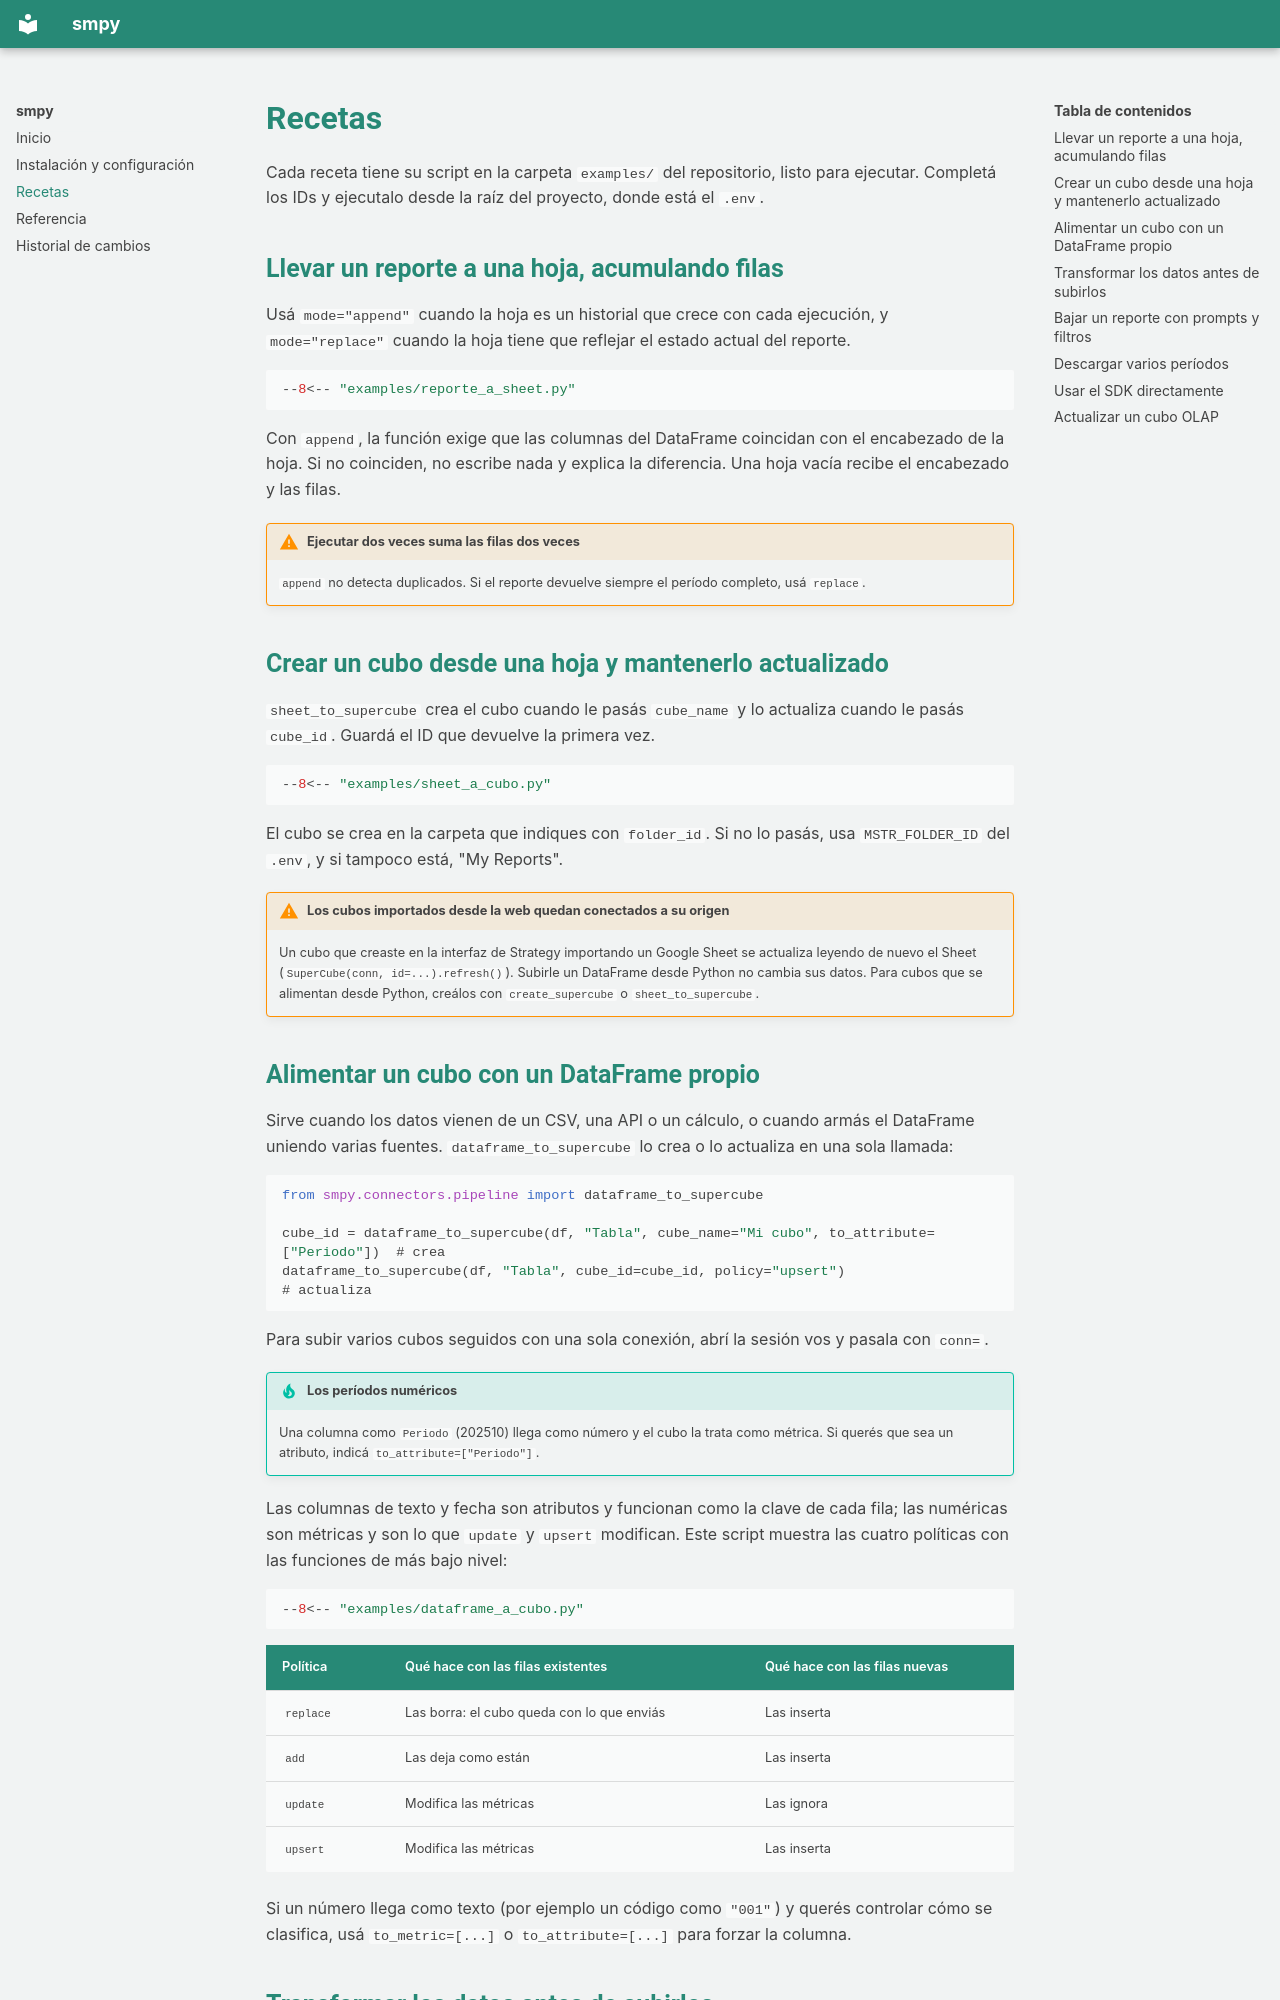

repository: maxsosa-ss/strategic-management · page: recetas/index.html · generator: mkdocs

# Recetas

Cada receta tiene su script en la carpeta `examples/` del repositorio, listo para ejecutar. Completá los IDs y ejecutalo desde la raíz del proyecto, donde está el `.env`.

## Llevar un reporte a una hoja, acumulando filas

Usá `mode="append"` cuando la hoja es un historial que crece con cada ejecución, y `mode="replace"` cuando la hoja tiene que reflejar el estado actual del reporte.

```python
--8<-- "examples/reporte_a_sheet.py"
```

Con `append`, la función exige que las columnas del DataFrame coincidan con el encabezado de la hoja. Si no coinciden, no escribe nada y explica la diferencia. Una hoja vacía recibe el encabezado y las filas.

!!! warning "Ejecutar dos veces suma las filas dos veces"
    `append` no detecta duplicados. Si el reporte devuelve siempre el período completo, usá `replace`.

## Crear un cubo desde una hoja y mantenerlo actualizado

`sheet_to_supercube` crea el cubo cuando le pasás `cube_name` y lo actualiza cuando le pasás `cube_id`. Guardá el ID que devuelve la primera vez.

```python
--8<-- "examples/sheet_a_cubo.py"
```

El cubo se crea en la carpeta que indiques con `folder_id`. Si no lo pasás, usa `MSTR_FOLDER_ID` del `.env`, y si tampoco está, "My Reports".

!!! warning "Los cubos importados desde la web quedan conectados a su origen"
    Un cubo que creaste en la interfaz de Strategy importando un Google Sheet se actualiza leyendo de nuevo el Sheet (`SuperCube(conn, id=...).refresh()`). Subirle un DataFrame desde Python no cambia sus datos. Para cubos que se alimentan desde Python, creálos con `create_supercube` o `sheet_to_supercube`.

## Alimentar un cubo con un DataFrame propio

Sirve cuando los datos vienen de un CSV, una API o un cálculo, o cuando armás el DataFrame uniendo varias fuentes. `dataframe_to_supercube` lo crea o lo actualiza en una sola llamada:

```python
from smpy.connectors.pipeline import dataframe_to_supercube

cube_id = dataframe_to_supercube(df, "Tabla", cube_name="Mi cubo", to_attribute=["Periodo"])  # crea
dataframe_to_supercube(df, "Tabla", cube_id=cube_id, policy="upsert")                         # actualiza
```

Para subir varios cubos seguidos con una sola conexión, abrí la sesión vos y pasala con `conn=`.

!!! tip "Los períodos numéricos"
    Una columna como `Periodo` (202510) llega como número y el cubo la trata como métrica. Si querés que sea un atributo, indicá `to_attribute=["Periodo"]`.

Las columnas de texto y fecha son atributos y funcionan como la clave de cada fila; las numéricas son métricas y son lo que `update` y `upsert` modifican. Este script muestra las cuatro políticas con las funciones de más bajo nivel:

```python
--8<-- "examples/dataframe_a_cubo.py"
```

| Política | Qué hace con las filas existentes | Qué hace con las filas nuevas |
|---|---|---|
| `replace` | Las borra: el cubo queda con lo que enviás | Las inserta |
| `add` | Las deja como están | Las inserta |
| `update` | Modifica las métricas | Las ignora |
| `upsert` | Modifica las métricas | Las inserta |

Si un número llega como texto (por ejemplo un código como `"001"`) y querés controlar cómo se clasifica, usá `to_metric=[...]` o `to_attribute=[...]` para forzar la columna.
